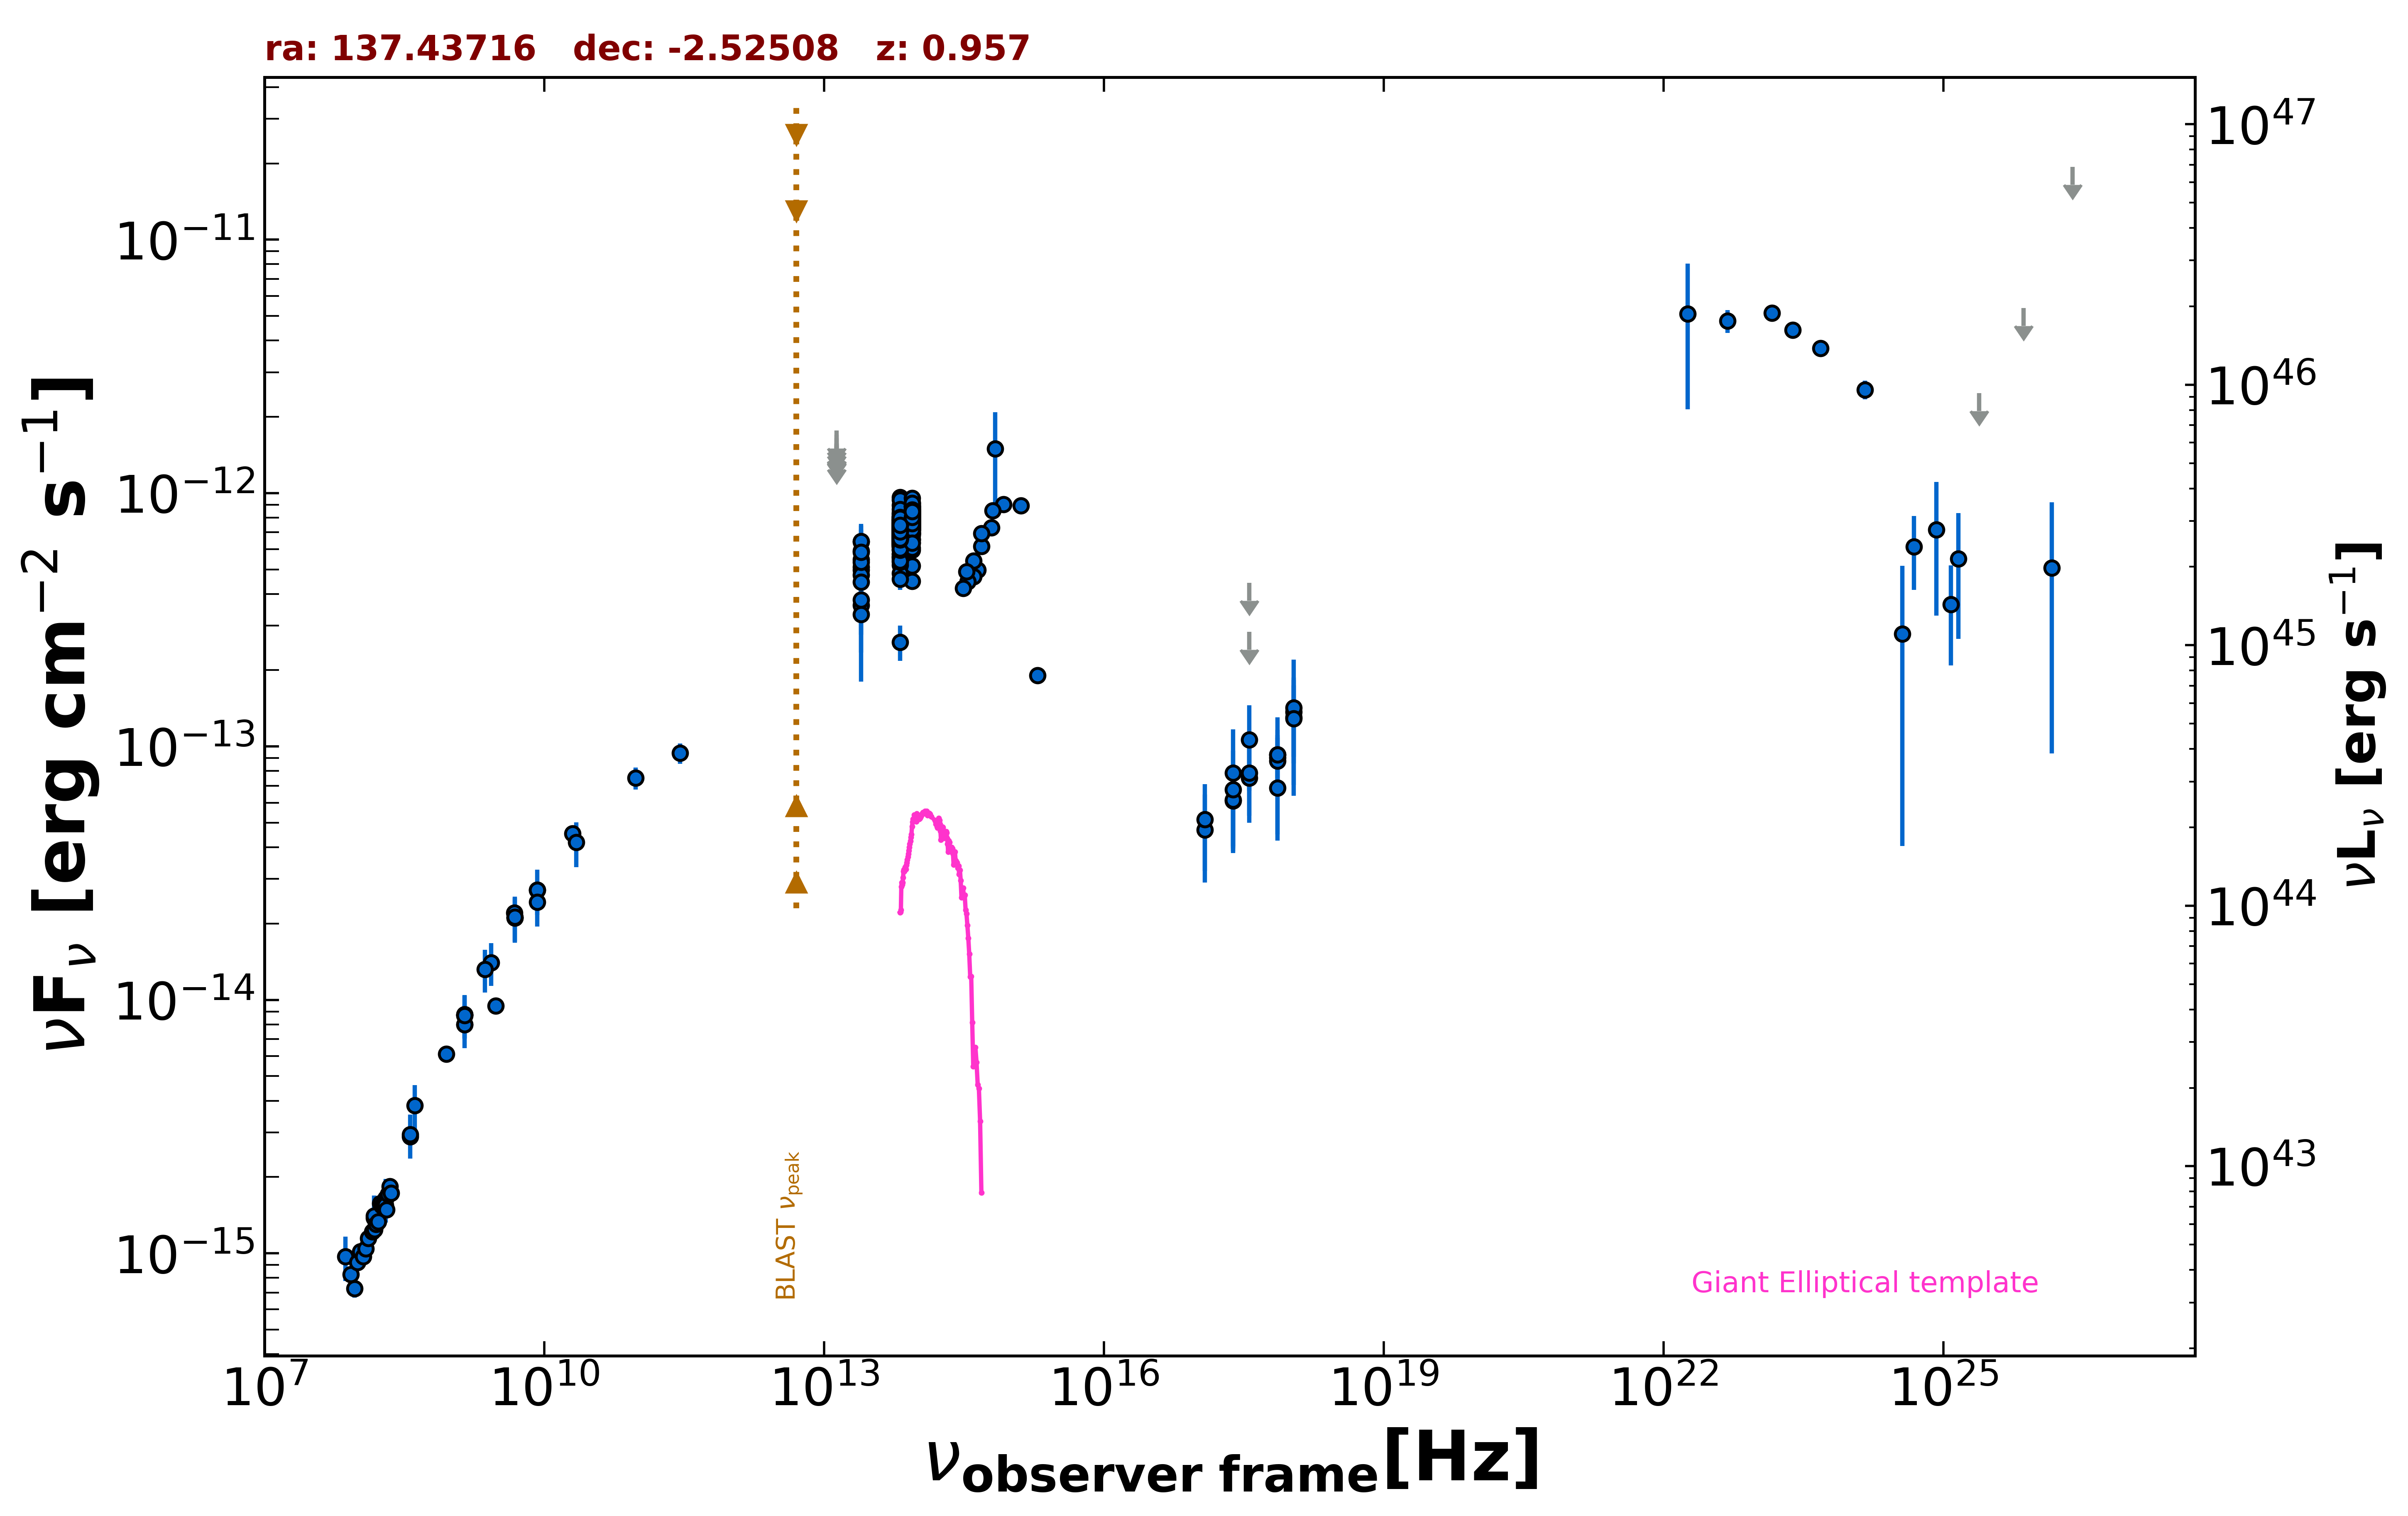

The data file committed next to this chart (first rows):
freq., flux, err_flux, MJD_start, MJD_end, flag, catalog, reference
1.400e+09, 8.681e-15, 2.000e-18, 55000, 55000, , FIRST, White et al. 1997  ApJ  475 479
1.400e+09, 8.747e-15, 2.620e-16, 55000, 55000, , NVSS, Condon et al. 1998  AJ  115  1693
8.870e+08, 6.111e-15, 4.325e-16, 55000, 55000, , RACS, Hale et al. 2021  PASA  38  e058
3.000e+09, 9.465e-15, 4.550e-17, 55000, 55000, , VLASSQL, Gordon et al. 2021  ApJS  255  30
2.418e+17, 6.100e-14, 2.146e-14, 55475, 55834, , 1OUSX, Giommi et al. in preparation
1.209e+17, 4.683e-14, 1.778e-14, 55475, 55834, , 1OUSX, Giommi et al. in preparation
3.627e+17, 7.517e-14, 2.514e-14, 55475, 55834, , 1OUSX, Giommi et al. in preparation
7.253e+17, 9.045e-14, 1.784e-14, 55475, 55834, , 1OUSX, Giommi et al. in preparation
1.088e+18, 1.371e-13, 4.610e-14, 55475, 55834, , 1OUSX, Giommi et al. in preparation
7.253e+17, 9.271e-14, 1.791e-14, 55000, 55000, , 2SXPS, Evans et al. 2020  ApJS  247  54
1.209e+17, 5.155e-14, 1.932e-14, 55000, 55000, , 2SXPS, Evans et al. 2020  ApJS  247  54
3.627e+17, 7.874e-14, 2.534e-14, 55000, 55000, , 2SXPS, Evans et al. 2020  ApJS  247  54
1.088e+18, 1.301e-13, 4.439e-14, 55000, 55000, , 2SXPS, Evans et al. 2020  ApJS  247  54
1.500e+08, 1.376e-15, 1.380e-16, 55000, 55000, , TGSS150, Intema et al. 2017  A&A  598  A781
2.000e+10, 4.540e-14, 2.400e-15, 55000, 55000, , AT20G, Murphy et al. 2010  MNRAS  402  2403
8.400e+09, 2.713e-14, 0.000e+00, 55000, 55000, , CRATES, Healey et al. 2007  ApJS  171  61
4.850e+09, 2.105e-14, 0.000e+00, 55000, 55000, , NORTH20, White and Becker  1992  ApJS  79  331
1.400e+09, 7.994e-15, 0.000e+00, 55000, 55000, , NORTH20, White and Becker  1992  ApJS  79  331
3.650e+08, 2.891e-15, 0.000e+00, 55000, 55000, , NORTH20, White and Becker  1992  ApJS  79  331
4.800e+09, 2.203e-14, 1.250e-15, 55000, 55000, , PMN, Griffith et al. 1993-1996  VizieR  VIII/…
2.850e+11, 9.404e-14, 8.555e-15, 56920, 56920, , ALMA, Bonato et al. 2019  MNRAS  485  1188
9.504e+10, 7.508e-14, 7.600e-15, 56920, 56920, , ALMA, Bonato et al. 2019  MNRAS  485  1188
8.817e+13, 4.484e-13, 3.100e-15, 55000, 55000, , UNWISE, Schlafly et al. 2019  ApJS  240  30
6.517e+13, 6.495e-13, 4.450e-15, 55000, 55000, , UNWISE, Schlafly et al. 2019  ApJS  240  30
8.817e+13, 8.025e-13, 1.925e-14, 55000, 55000, , WISE, Wright et al. 2010  AJ  140  1868
6.517e+13, 7.255e-13, 1.870e-14, 55000, 55000, , WISE, Wright et al. 2010  AJ  140  1868
2.498e+13, 5.109e-13, 4.145e-14, 55000, 55000, , WISE, Wright et al. 2010  AJ  140  1868
1.363e+13, 7.994e-13, 1.879e-13, 55000, 55000, , WISE, Wright et al. 2010  AJ  140  1868
8.817e+13, 6.380e-13, 3.060e-14, 56787, 56787, , NEOWISE, Mainzer et al. 2014  ApJ  792  30
6.517e+13, 5.632e-13, 6.810e-14, 56787, 56787, , NEOWISE, Mainzer et al. 2014  ApJ  792  30
8.817e+13, 8.129e-13, 3.145e-14, 56788, 56788, , NEOWISE, Mainzer et al. 2014  ApJ  792  30
6.517e+13, 7.064e-13, 4.495e-14, 56788, 56788, , NEOWISE, Mainzer et al. 2014  ApJ  792  30
8.817e+13, 7.685e-13, 3.260e-14, 56787, 56787, , NEOWISE, Mainzer et al. 2014  ApJ  792  30
6.517e+13, 6.175e-13, 4.840e-14, 56787, 56787, , NEOWISE, Mainzer et al. 2014  ApJ  792  30
8.817e+13, 8.388e-13, 3.785e-14, 56787, 56787, , NEOWISE, Mainzer et al. 2014  ApJ  792  30
6.517e+13, 6.460e-13, 5.245e-14, 56787, 56787, , NEOWISE, Mainzer et al. 2014  ApJ  792  30
8.817e+13, 8.085e-13, 3.280e-14, 56788, 56788, , NEOWISE, Mainzer et al. 2014  ApJ  792  30
6.517e+13, 7.242e-13, 4.340e-14, 56788, 56788, , NEOWISE, Mainzer et al. 2014  ApJ  792  30
8.817e+13, 8.380e-13, 3.320e-14, 56787, 56787, , NEOWISE, Mainzer et al. 2014  ApJ  792  30
6.517e+13, 7.618e-13, 4.635e-14, 56787, 56787, , NEOWISE, Mainzer et al. 2014  ApJ  792  30
8.817e+13, 7.850e-13, 3.110e-14, 56788, 56788, , NEOWISE, Mainzer et al. 2014  ApJ  792  30
6.517e+13, 7.195e-13, 4.575e-14, 56788, 56788, , NEOWISE, Mainzer et al. 2014  ApJ  792  30
8.817e+13, 9.130e-13, 3.450e-14, 56787, 56787, , NEOWISE, Mainzer et al. 2014  ApJ  792  30
6.517e+13, 7.090e-13, 4.250e-14, 56787, 56787, , NEOWISE, Mainzer et al. 2014  ApJ  792  30
8.817e+13, 7.510e-13, 3.180e-14, 56787, 56787, , NEOWISE, Mainzer et al. 2014  ApJ  792  30
6.517e+13, 6.593e-13, 5.835e-14, 56787, 56787, , NEOWISE, Mainzer et al. 2014  ApJ  792  30
8.817e+13, 7.821e-13, 3.315e-14, 56787, 56787, , NEOWISE, Mainzer et al. 2014  ApJ  792  30
6.517e+13, 6.999e-13, 6.585e-14, 56787, 56787, , NEOWISE, Mainzer et al. 2014  ApJ  792  30
8.817e+13, 8.070e-13, 3.420e-14, 56788, 56788, , NEOWISE, Mainzer et al. 2014  ApJ  792  30
6.517e+13, 8.261e-13, 6.170e-14, 56788, 56788, , NEOWISE, Mainzer et al. 2014  ApJ  792  30
8.817e+13, 7.629e-13, 3.375e-14, 57146, 57146, , NEOWISE, Mainzer et al. 2014  ApJ  792  30
6.517e+13, 6.715e-13, 5.200e-14, 57146, 57146, , NEOWISE, Mainzer et al. 2014  ApJ  792  30
8.817e+13, 7.629e-13, 3.725e-14, 57147, 57147, , NEOWISE, Mainzer et al. 2014  ApJ  792  30
6.517e+13, 7.583e-13, 4.195e-14, 57147, 57147, , NEOWISE, Mainzer et al. 2014  ApJ  792  30
8.817e+13, 7.864e-13, 3.550e-14, 57147, 57147, , NEOWISE, Mainzer et al. 2014  ApJ  792  30
6.517e+13, 7.064e-13, 4.300e-14, 57147, 57147, , NEOWISE, Mainzer et al. 2014  ApJ  792  30
8.817e+13, 7.650e-13, 3.455e-14, 57147, 57147, , NEOWISE, Mainzer et al. 2014  ApJ  792  30
6.517e+13, 6.502e-13, 4.855e-14, 57147, 57147, , NEOWISE, Mainzer et al. 2014  ApJ  792  30
8.817e+13, 8.303e-13, 3.365e-14, 57146, 57146, , NEOWISE, Mainzer et al. 2014  ApJ  792  30
6.517e+13, 7.493e-13, 6.775e-14, 57146, 57146, , NEOWISE, Mainzer et al. 2014  ApJ  792  30
... 594 more rows
